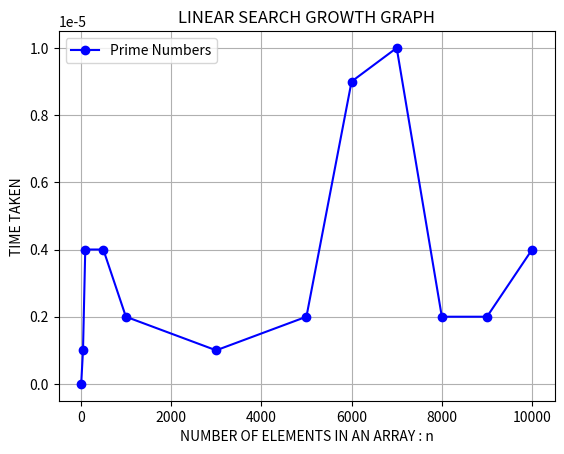

Python code for this plot:
import matplotlib.pyplot as plt

# Sample data
x = [10, 50, 100,500,1000,3000,5000,6000,7000,8000,9000,10000]
y = [0.000000,0.000001,0.000004,0.000004,0.000002,0.000001,0.000002,0.000009,0.000010,0.000002,0.000002,0.000004]

# Create the plot
plt.plot(x, y, marker='o', linestyle='-', color='b', label='Prime Numbers')

# Add labels and title
plt.xlabel('NUMBER OF ELEMENTS IN AN ARRAY : n')
plt.ylabel('TIME TAKEN')
plt.title('LINEAR SEARCH GROWTH GRAPH')
plt.legend()

# Show the plot
plt.grid(True)
plt.show()




